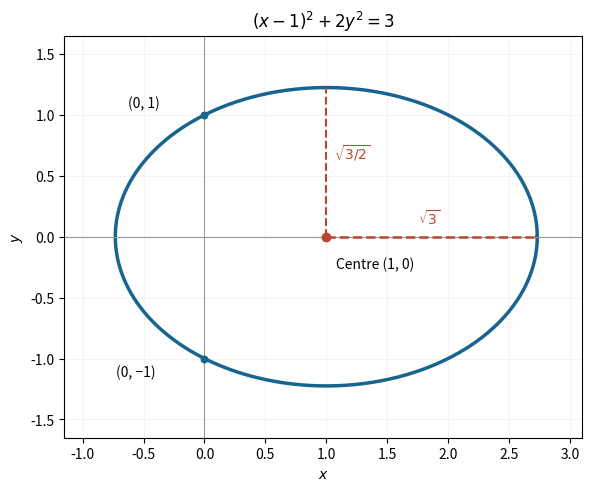

Write Python code to recreate this figure.
"""Original exam-solution illustration; write the PNG basename to the cwd.

Tested with Python 3.14.4, NumPy 2.3.5 and Matplotlib 3.10.7.
"""
from pathlib import Path
import matplotlib
matplotlib.use("Agg")
import matplotlib.pyplot as plt
import numpy as np


def main():
    t=np.linspace(0,2*np.pi,600);aa=np.sqrt(3);bb=np.sqrt(1.5)
    fig,ax=plt.subplots(figsize=(6.6,4.8),layout="constrained",facecolor="white")
    ax.plot(1+aa*np.cos(t),bb*np.sin(t),color="#17648e",lw=2.5)
    ax.axhline(0,color=".6",lw=.8);ax.axvline(0,color=".6",lw=.8)
    ax.plot([1,1+aa],[0,0],ls="--",color="#b84732",lw=1.8)
    ax.plot([1,1],[0,bb],ls="--",color="#b84732",lw=1.5)
    ax.scatter([1],[0],color="#b84732",zorder=5)
    ax.text(1.08,-.26,"Centre (1, 0)",fontsize=10)
    ax.text(1.75,.1,r"$\sqrt{3}$",color="#b84732")
    ax.text(1.06,.64,r"$\sqrt{3/2}$",color="#b84732")
    ax.scatter([0,0],[1,-1],s=22,color="#17648e",zorder=5)
    ax.text(-.63,1.06,"(0, 1)",fontsize=10);ax.text(-.73,-1.15,"(0, −1)",fontsize=10)
    ax.set(xlim=(-1.15,3.1),ylim=(-1.65,1.65),xlabel="$x$",ylabel="$y$",title=r"$(x-1)^2+2y^2=3$")
    ax.set_aspect("equal");ax.grid(alpha=.14)
    fig.savefig(Path("paper-1-ellipse.png"),dpi=160,facecolor="white");plt.close(fig)


if __name__ == "__main__":
    main()
